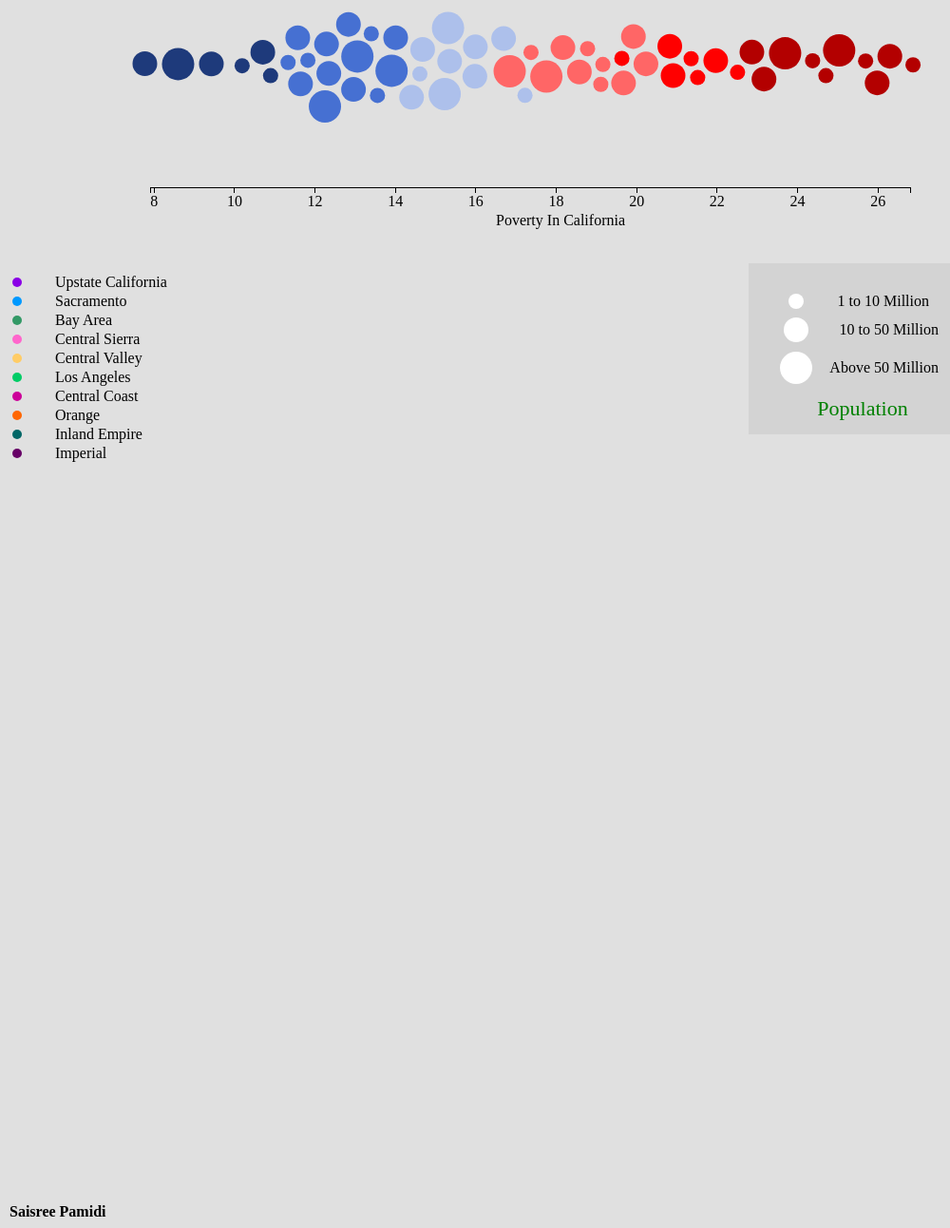
D3 v3 page, settled after 480 driven frames (8 s of simulated time); the page loaded 1 data file(s).


// ── PovertyRates.js

//Variable Declaration
var svg, grossScale;
var cities = [];

// Dimensions of screen and circle sizes
var width = 1000,         // width of visualization
    height = 2480,        // height of visualization
    padding = 3,          // separation between same-color circles
    clusterPadding = 5,   // separation between different-color circles
    maxRadius  = 17,      // maximum size of a circle
    medRadius = 13,       // medium radius of a circle
    minRadius = 8,        // minimum size of a circle
    margin = 50;

// Parsing of data set csv file
d3.csv("povertyRate.csv", function(data) {
    cities = data;
    cities.forEach(function(d) {
        d.Poverty = +d.Poverty;
        d.Population = +d.Population;
    });
    initialize("Poverty");
    addScale();
});


/* This function will create the visualization based on the category selected by the user */
function initialize(category){
    d3.selectAll("svg").remove();

    var categories = d3.map(cities, function(d) { return d.category; });
    var m = 50;
    var n = cities.length;

    var clusters = new Array(m);
    var nodes = cities.map(function(currentValue, index) {
        if(currentValue.Population < 90000) {r = minRadius}
        else if(currentValue.Population > 90000 && currentValue.Population <= 1000000) {r = medRadius}
        else{r = maxRadius}

        var i = currentValue[category],
            d = {cluster: i,
                radius: r,
                City: currentValue.City,
                Region: currentValue.Region,
                Poverty: currentValue.Poverty,
                Population: currentValue.Population};

        // if this is the largest node for a category, add it to 'clusters' array
        if (!clusters[i] || (r > clusters[i].radius)) clusters[i] = d;
        return d;
    });

    var force = d3.layout.force()
        .nodes(nodes)
        .size([width, height])
        .gravity(0)
        .charge(0) //attractive force between nodes. Negative values makes nodes repel
        .on("tick", tick)
        .start();

    // Create an SVG element of size width x height that contains the graph
    svg = d3.select("body").append("svg")
        .attr("width", width)
        .attr("height", height);

    var circle = svg.selectAll("g")
        .data(nodes)
        .enter()
        .append("g").append("circle")
        .attr("id", "circle-hover")
        // size depends on population
        .attr("r", function(d) { if(d.Population < 90000) {return radius = 8}
            if(d.Population > 100000 && d.Population <= 1000000) {return radius = 13}
            if(d.Population > 1000000) {return radius = 17}
            else {return d.radius};

        })

        .attr("fill", function(d) {
            if(d.Poverty > 7 && d.Poverty < 11){
                return d3.rgb("#1e3a7b");
            }

            if(d.Poverty >= 11 && d.Poverty < 14){
                return d3.rgb("#4670d2");
            }

            if(d.Poverty >= 14 && d.Poverty < 17){
                return d3.rgb("#adc0eb");
            }

            if(d.Poverty >= 17 && d.Poverty < 20){
                return d3.rgb("#ff6666");
            }

            if(d.Poverty >= 20 && d.Poverty < 23){
                return d3.rgb("#ff0000");
            }

            if(d.Poverty >= 23){
                return d3.rgb("#b30000");
            }
        })


    // a simple tooltip from http://bl.ocks.org/biovisualize/1016860 with formatting
    var tooltip = d3.select("body")
        .append("div")
        .style("position", "absolute")
        .style("z-index", "7")
        .style("visibility", "hidden")
        .style("width", "1000px")
        .style("height", "30px")
        .style("background", "aliceblue")
        .style("border", "0px")
        .style("border-radius", "8px")
        .style("font-family", "sans-serif");

    /* Adding mouseover functions to the tooltip */
    var div = d3.select("body").append("div")
        .attr("class", "tooltip")
        .style("opacity", 0);

    var parse = d3.format(",");

    svg.selectAll("circle")
        .on("mouseover", function(d) {
            div.transition()
                .duration(200)
                .style("opacity", 0.8)

            div.html("<b style=\"text-transform: uppercase\"><center>"+d.City+"</b></center>" + "<br />" + "Population: <span class=\"right\">" + parse(d.Population) + "</span><br />" + "Poverty: <span class=\"right\">" + parse(d.Poverty) +  "</span><br />" + "Region: <span class=\"right\">" + d.Region +"</span>")
                .style("left", (d3.event.pageX) + "px")
                .style("top", (d3.event.pageY) + "px");
        })


        .on("mousemove", function(){return tooltip.style("top", (d3.event.pageY-10)+"px")
            .style("left",(d3.event.pageX+10)+"px");})
        .on("mouseout", function(d) {
            div.transition()
                .duration(500)
                .style("opacity", 0);
        });

    // movement of circles and cluster spatial orientation
    function tick(e) {
        circle
            .each(clusterGross(10*e.alpha*e.alpha))
            .each(collide(.1))
            .attr("cx", function(d) { return d.x + 100; })
            .attr("cy", function(d) {return d.y;})
    }

    // Placement of circles hardcoded on the canvas
    function clusterGross(alpha) {
        return function(d) {

            var yTemp;

            if(category == "Poverty"){ yTemp = 150}

            if(category == "Region"){
                switch(d.Region){
                    case "Sacramento":
                        yTemp = 100;
                        break;

                    case "Los Angeles":
                        yTemp = 240;
                        break;

                    case "Bay Area":
                        yTemp = 390;
                        break;

                    case "Central Sierra":
                        yTemp = 550;
                        break;

                    case "Upstate California":
                        yTemp = 700;
                        break;

                    case "Central Coast":
                        yTemp = 850;
                        break;

                    case "Imperial":
                        yTemp = 990;
                        break;

                    case "Central Valley":
                        yTemp = 1140;
                        break;

                    case "Orange":
                        yTemp = 1290;
                        break;

                    case "Inland Empire":
                        yTemp = 1410;
                        break;
                }
            }


            var cluster = {x: grossScale(d.Poverty),
                y : yTemp,
                radius: -d.radius
            };

            var k = .1 * Math.sqrt(d.radius);
            var x = d.x - cluster.x,
                y = d.y - cluster.y,
                l = Math.sqrt(x * x + y * y),
                r = d.radius + cluster.radius;
            if (l != r) {
                l = (l - r) / l * alpha * k;
                d.x -= x *= l;
                d.y -= y *= l;
                cluster.x += x;
                cluster.y += y;
            }
        };
    }

    // Resolves collisions between d and all other circles.
    function collide(alpha) {
        var quadtree = d3.geom.quadtree(nodes);
        return function(d) {
            var r = d.radius + 17 + Math.min(padding, clusterPadding),
                nx1 = d.x - r,
                nx2 = d.x + r,
                ny1 = d.y - r,
                ny2 = d.y + r;
            quadtree.visit(function(quad, x1, y1, x2, y2) {
                if (quad.point && (quad.point !== d)) {
                    var x = d.x - quad.point.x,
                        y = d.y - quad.point.y,
                        l = Math.sqrt(x * x + y * y),
                        r = d.radius + quad.point.radius +
                            (d.cluster === quad.point.cluster ? padding : clusterPadding);
                    if (l < r) {
                        l = (l - r) / l * alpha;
                        d.x -= x *= l;
                        d.y -= y *= l;
                        quad.point.x += x;
                        quad.point.y += y;
                    }
                }
                return x1 > nx2 || x2 < nx1 || y1 > ny2 || y2 < ny1;
            });
        };
    }
};

function addScale(){
    svg.selectAll(".legend").remove();

    grossScale = d3.scale.linear()
        .range([0+margin, width-(margin + 100)]);

    var xAxis = d3.svg.axis()
        .scale(grossScale)
        .orient("bottom")
        .ticks(12, " ");

    grossScale.domain([d3.min(cities, function(d) { return d.Poverty; }),
        d3.max(cities, function(d) { return d.Poverty; })]);

    svg.append("g")
        .attr("class", "x axis")
        .call(xAxis)
        .attr("transform", "translate(100,"+280+")")

    svg.append("text")
        .attr("class", "label")
        .attr("x", (width/2) + 150)
        .attr("y", 320)
        .style("text-anchor", "end")
        .text("Poverty In California");

    legend();
};

// for Region split up
function addScale2(){
    svg.selectAll(".legend").remove();
    grossScale = d3.scale.linear()
        .range([0+margin, width-(margin + 100)]);

    var xAxis = d3.svg.axis()
        .scale(grossScale)
        .orient("bottom")
        .ticks(14, "")

    grossScale.domain([d3.min(cities, function(d) { return d.Poverty; }),
        d3.max(cities, function(d) { return d.Poverty; })]);

    svg.append("g")
        .attr("class", "x axis")
        .call(xAxis)
        .attr("transform", "translate(100,"+150+")")

    svg.append("text")
        .attr("class", "label")
        .attr("x", (width/2))
        .attr("y", 190)
        .style("text-anchor", "center")
        .text("Sacramento");

    svg.append("g")
        .attr("class", "x axis")
        .call(xAxis)
        .attr("transform", "translate(100,"+300+")")

    svg.append("text")
        .attr("class", "label")
        .attr("x", (width/2))
        .attr("y", 340)
        .style("text-anchor", "center")
        .text("Los Angeles");

    svg.append("g")
        .attr("class", "x axis")
        .call(xAxis)
        .attr("transform", "translate(100,"+450+")")

    svg.append("text")
        .attr("class", "label")
        .attr("x", (width/2))
        .attr("y", 490)
        .style("text-anchor", "center")
        .text("Bay Area");

    svg.append("g")
        .attr("class", "x axis")
        .call(xAxis)
        .attr("transform", "translate(100,"+600+")")

    svg.append("text")
        .attr("class", "label")
        .attr("x", (width/2))
        .attr("y", 640)
        .style("text-anchor", "center")
        .text("Central Sierra");

    svg.append("g")
        .attr("class", "x axis")
        .call(xAxis)
        .attr("transform", "translate(100,"+750+")")

    svg.append("text")
        .attr("class", "label")
        .attr("x", (width/2))
        .attr("y", 790)
        .style("text-anchor", "center")
        .text("Upstate California");

    svg.append("g")
        .attr("class", "x axis")
        .call(xAxis)
        .attr("transform", "translate(100,"+900+")")

    svg.append("text")
        .attr("class", "label")
        .attr("x", (width/2))
        .attr("y", 940)
        .style("text-anchor", "center")
        .text("Central Coast")

    svg.append("g")
        .attr("class", "x axis")
        .call(xAxis)
        .attr("transform", "translate(100,"+1050+")")

    svg.append("text")
        .attr("class", "label")
        .attr("x", (width/2))
        .attr("y", 1090)
        .style("text-anchor", "center")
        .text("Imperial")

    svg.append("g")
        .attr("class", "x axis")
        .call(xAxis)
        .attr("transform", "translate(100,"+1200+")")

    svg.append("text")
        .attr("class", "label")
        .attr("x", (width/2))
        .attr("y", 1240)
        .style("text-anchor", "center")
        .text("Central Valley")

    svg.append("g")
        .attr("class", "x axis")
        .call(xAxis)
        .attr("transform", "translate(100,"+1330+")")

    svg.append("text")
        .attr("class", "label")
        .attr("x", (width/2))
        .attr("y", 1370)
        .style("text-anchor", "center")
        .text("Orange")

    svg.append("g")
        .attr("class", "x axis")
        .call(xAxis)
        .attr("transform", "translate(100,"+1450+")")

    svg.append("text")
        .attr("class", "label")
        .attr("x", (width/2))
        .attr("y", 1480)
        .style("text-anchor", "center")
        .text("Imperial")

    legend2();
};


// Overview button
function grossClick(elem){
    var buttons = document.getElementsByClassName("navbar-item");
    for(i = 0; i < buttons.length; ++i){
        buttons[i].style.backgroundColor="black";
    }
    elem.style.backgroundColor="mediumseagreen";
    initialize("Poverty");
    addScale();
};

// Region split up button
function genreClick(elem){
    var buttons = document.getElementsByClassName("navbar-item");
    for(i = 0; i < buttons.length; ++i){
        buttons[i].style.backgroundColor="black";
    }
    elem.style.backgroundColor="mediumseagreen";
    initialize("Region");
    addScale2();
};


///////////////////////////////////////////////////////////////////////////////
// legend specifications placed below for color and continent
function legend(){
    svg.append("circle")
        .attr("r", 5)
        .attr("cx", 10)
        .attr("cy", 380)
        .style("fill", "#8a00e6");

    svg.append("text")
        .attr("class", "label")
        .attr("x", 50)
        .attr("y",385)
        .style("text-anchor", "start")
        .text("Upstate California");

    svg.append("circle")
        .attr("r", 5)
        .attr("cx", 10)
        .attr("cy", 400)
        .style("fill", "#0099ff");

    svg.append("text")
        .attr("class", "label")
        .attr("x", 50)
        .attr("y", 405)
        .style("text-anchor", "start")
        .text("Sacramento");

    svg.append("circle")
        .attr("r", 5)
        .attr("cx", 10)
        .attr("cy", 420)
        .style("fill", "#339966");

    svg.append("text")
        .attr("class", "label")
        .attr("x", 50)
        .attr("y", 425)
        .style("text-anchor", "start")
        .text("Bay Area");

    svg.append("circle")
        .attr("r", 5)
        .attr("cx", 10)
        .attr("cy", 440)
        .style("fill", "#ff66cc");

    svg.append("text")
        .attr("class", "label")
        .attr("x", 50)
        .attr("y", 445)
        .style("text-anchor", "start")
        .text("Central Sierra");

    svg.append("circle")
        .attr("r", 5)
        .attr("cx", 10)
        .attr("cy", 460)
        .style("fill", "#ffcc66");

    svg.append("text")
        .attr("class", "label")
        .attr("x", 50)
        .attr("y", 465)
        .style("text-anchor", "start")
        .text("Central Valley");

    svg.append("circle")
        .attr("r", 5)
        .attr("cx", 10)
        .attr("cy", 480)
        .style("fill", "#00cc66");

    svg.append("text")
        .attr("class", "label")
        .attr("x", 50)
        .attr("y", 485)
        .style("text-anchor", "start")
        .text("Los Angeles");

    svg.append("circle")
        .attr("r", 5)
        .attr("cx", 10)
        .attr("cy", 500)
        .style("fill", "#cc0099");

    svg.append("text")
        .attr("class", "label")
        .attr("x", 50)
        .attr("y", 505)
        .style("text-anchor", "start")
        .text("Central Coast");

    svg.append("circle")
        .attr("r", 5)
        .attr("cx", 10)
        .attr("cy", 520)
        .style("fill", "#ff6600");

    svg.append("text")
        .attr("class", "label")
        .attr("x", 50)
        .attr("y", 525)
        .style("text-anchor", "start")
        .text("Orange");

    svg.append("circle")
        .attr("r", 5)
        .attr("cx", 10)
        .attr("cy", 540)
        .style("fill", "#006666");

    svg.append("text")
        .attr("class", "label")
        .attr("x", 50)
        .attr("y", 545)
        .style("text-anchor", "start")
        .text("Inland Empire");

    svg.append("circle")
        .attr("r", 5)
        .attr("cx", 10)
        .attr("cy", 560)
        .style("fill", "#660066");

    svg.append("text")
        .attr("class", "label")
        .attr("x", 50)
        .attr("y", 565)
        .style("text-anchor", "start")
        .text("Imperial");

    // legend specifications placed below for color and continent
    svg.append("rect")
        .attr("x", width-220)
        .attr("y", 360)
        .attr("width", 220)
        .attr("height", 180)
        .attr("fill", "lightgrey")
        .style("stroke-size", "1px");

    svg.append("circle")
        .attr("r", 8)
        .attr("cx", width-170)
        .attr("cy", 400)
        .style("fill", "white");

    svg.append("circle")
        .attr("r", 13)
        .attr("cx", width-170)
        .attr("cy", 430)
        .style("fill", "white");

    svg.append("circle")
        .attr("r", 17)
        .attr("cx", width-170)
        .attr("cy", 470)
        .style("fill", "white");

    svg.append("text")
        .attr("class", "label")
        .attr("x", width-30)
        .attr("y", 405)
        .style("text-anchor", "end")
        .text("1 to 10 Million");

    svg.append("text")
        .attr("class", "label")
        .attr("x", width-20)
        .attr("y", 435)
        .style("text-anchor", "end")
        .text("10 to 50 Million");

    svg.append("text")
        .attr("class", "label")
        .attr("x", width-20)
        .attr("y", 475)
        .style("text-anchor", "end")
        .text("Above 50 Million");

    svg.append("text")
        .attr("class", "label")
        .attr("x", width -100)
        .attr("y", 520)
        .style("text-anchor", "middle")
        .style("fill", "Green")
        .attr("font-size", "22px")
        .text("Population");
}

// legend for regions split of data
function legend2(){
    svg.append("circle")
        .attr("r", 5)
        .attr("cx", 10)
        .attr("cy", 1500)
        .style("fill", "#8a00e6");

    svg.append("text")
        .attr("class", "label")
        .attr("x", 50)
        .attr("y",1505)
        .style("text-anchor", "start")
        .text("Upstate California");

    svg.append("circle")
        .attr("r", 5)
        .attr("cx", 10)
        .attr("cy", 1520)
        .style("fill", "#0099ff");

    svg.append("text")
        .attr("class", "label")
        .attr("x", 50)
        .attr("y", 1525)
        .style("text-anchor", "start")
        .text("Sacramento");

    svg.append("circle")
        .attr("r", 5)
        .attr("cx", 10)
        .attr("cy", 1540)
        .style("fill", "#339966");

    svg.append("text")
        .attr("class", "label")
        .attr("x", 50)
        .attr("y", 1545)
        .style("text-anchor", "start")
        .text("Bay Area");

    svg.append("circle")
        .attr("r", 5)
        .attr("cx", 10)
        .attr("cy", 1560)
        .style("fill", "#ff66cc");

    svg.append("text")
        .attr("class", "label")
        .attr("x", 50)
        .attr("y", 1565)
        .style("text-anchor", "start")
        .text("Central Sierra");

    svg.append("circle")
        .attr("r", 5)
        .attr("cx", 10)
        .attr("cy", 1580)
        .style("fill", "#ffcc66");

    svg.append("text")
        .attr("class", "label")
        .attr("x", 50)
        .attr("y", 1585)
        .style("text-anchor", "start")
        .text("Central Valley");

    svg.append("circle")
        .attr("r", 5)
        .attr("cx", 10)
        .attr("cy", 1600)
        .style("fill", "#00cc66");

    svg.append("text")
        .attr("class", "label")
        .attr("x", 50)
        .attr("y", 1605)
        .style("text-anchor", "start")
        .text("Los Angeles");

    svg.append("circle")
        .attr("r", 5)
        .attr("cx", 10)
        .attr("cy", 1620)
        .style("fill", "#cc0099");

    svg.append("text")
        .attr("class", "label")
        .attr("x", 50)
        .attr("y", 1625)
        .style("text-anchor", "start")
        .text("Central Coast");

    svg.append("circle")
        .attr("r", 5)
        .attr("cx", 10)
        .attr("cy", 1640)
        .style("fill", "#ff6600");

    svg.append("text")
        .attr("class", "label")
        .attr("x", 50)
        .attr("y", 1645)
        .style("text-anchor", "start")
        .text("Orange");

    svg.append("circle")
        .attr("r", 5)
        .attr("cx", 10)
        .attr("cy", 1660)
        .style("fill", "#006666");

    svg.append("text")
        .attr("class", "label")
        .attr("x", 50)
        .attr("y", 1665)
        .style("text-anchor", "start")
        .text("Inland Empire");

    svg.append("circle")
        .attr("r", 5)
        .attr("cx", 10)
        .attr("cy", 1680)
        .style("fill", "#660066");

    svg.append("text")
        .attr("class", "label")
        .attr("x", 50)
        .attr("y", 1685)
        .style("text-anchor", "start")
        .text("Imperial");

    // legend specifications placed below for color and continent
    svg.append("rect")
        .attr("x", width-220)
        .attr("y", 1490)
        .attr("width", 220)
        .attr("height", 180)
        .attr("fill", "lightgrey")
        .style("stroke-size", "1px");

    svg.append("circle")
        .attr("r", 8)
        .attr("cx", width-170)
        .attr("cy", 1540)
        .style("fill", "white");

    svg.append("circle")
        .attr("r", 13)
        .attr("cx", width-170)
        .attr("cy", 1570)
        .style("fill", "white");

    svg.append("circle")
        .attr("r", 17)
        .attr("cx", width-170)
        .attr("cy", 1610)
        .style("fill", "white");

    svg.append("text")
        .attr("class", "label")
        .attr("x", width-30)
        .attr("y", 1545)
        .style("text-anchor", "end")
        .text("1 to 90,000");

    svg.append("text")
        .attr("class", "label")
        .attr("x", width-20)
        .attr("y", 1575)
        .style("text-anchor", "end")
        .text("10 to 1 Million");

    svg.append("text")
        .attr("class", "label")
        .attr("x", width-20)
        .attr("y", 1615)
        .style("text-anchor", "end")
        .text("Above 10 Million");

    svg.append("text")
        .attr("class", "label")
        .attr("x", width -100)
        .attr("y", 1655)
        .style("text-anchor", "middle")
        .style("fill", "Green")
        .attr("font-size", "22px")
        .text("Population");
}

### data: povertyRate.csv, 2194 bytes — head not shown